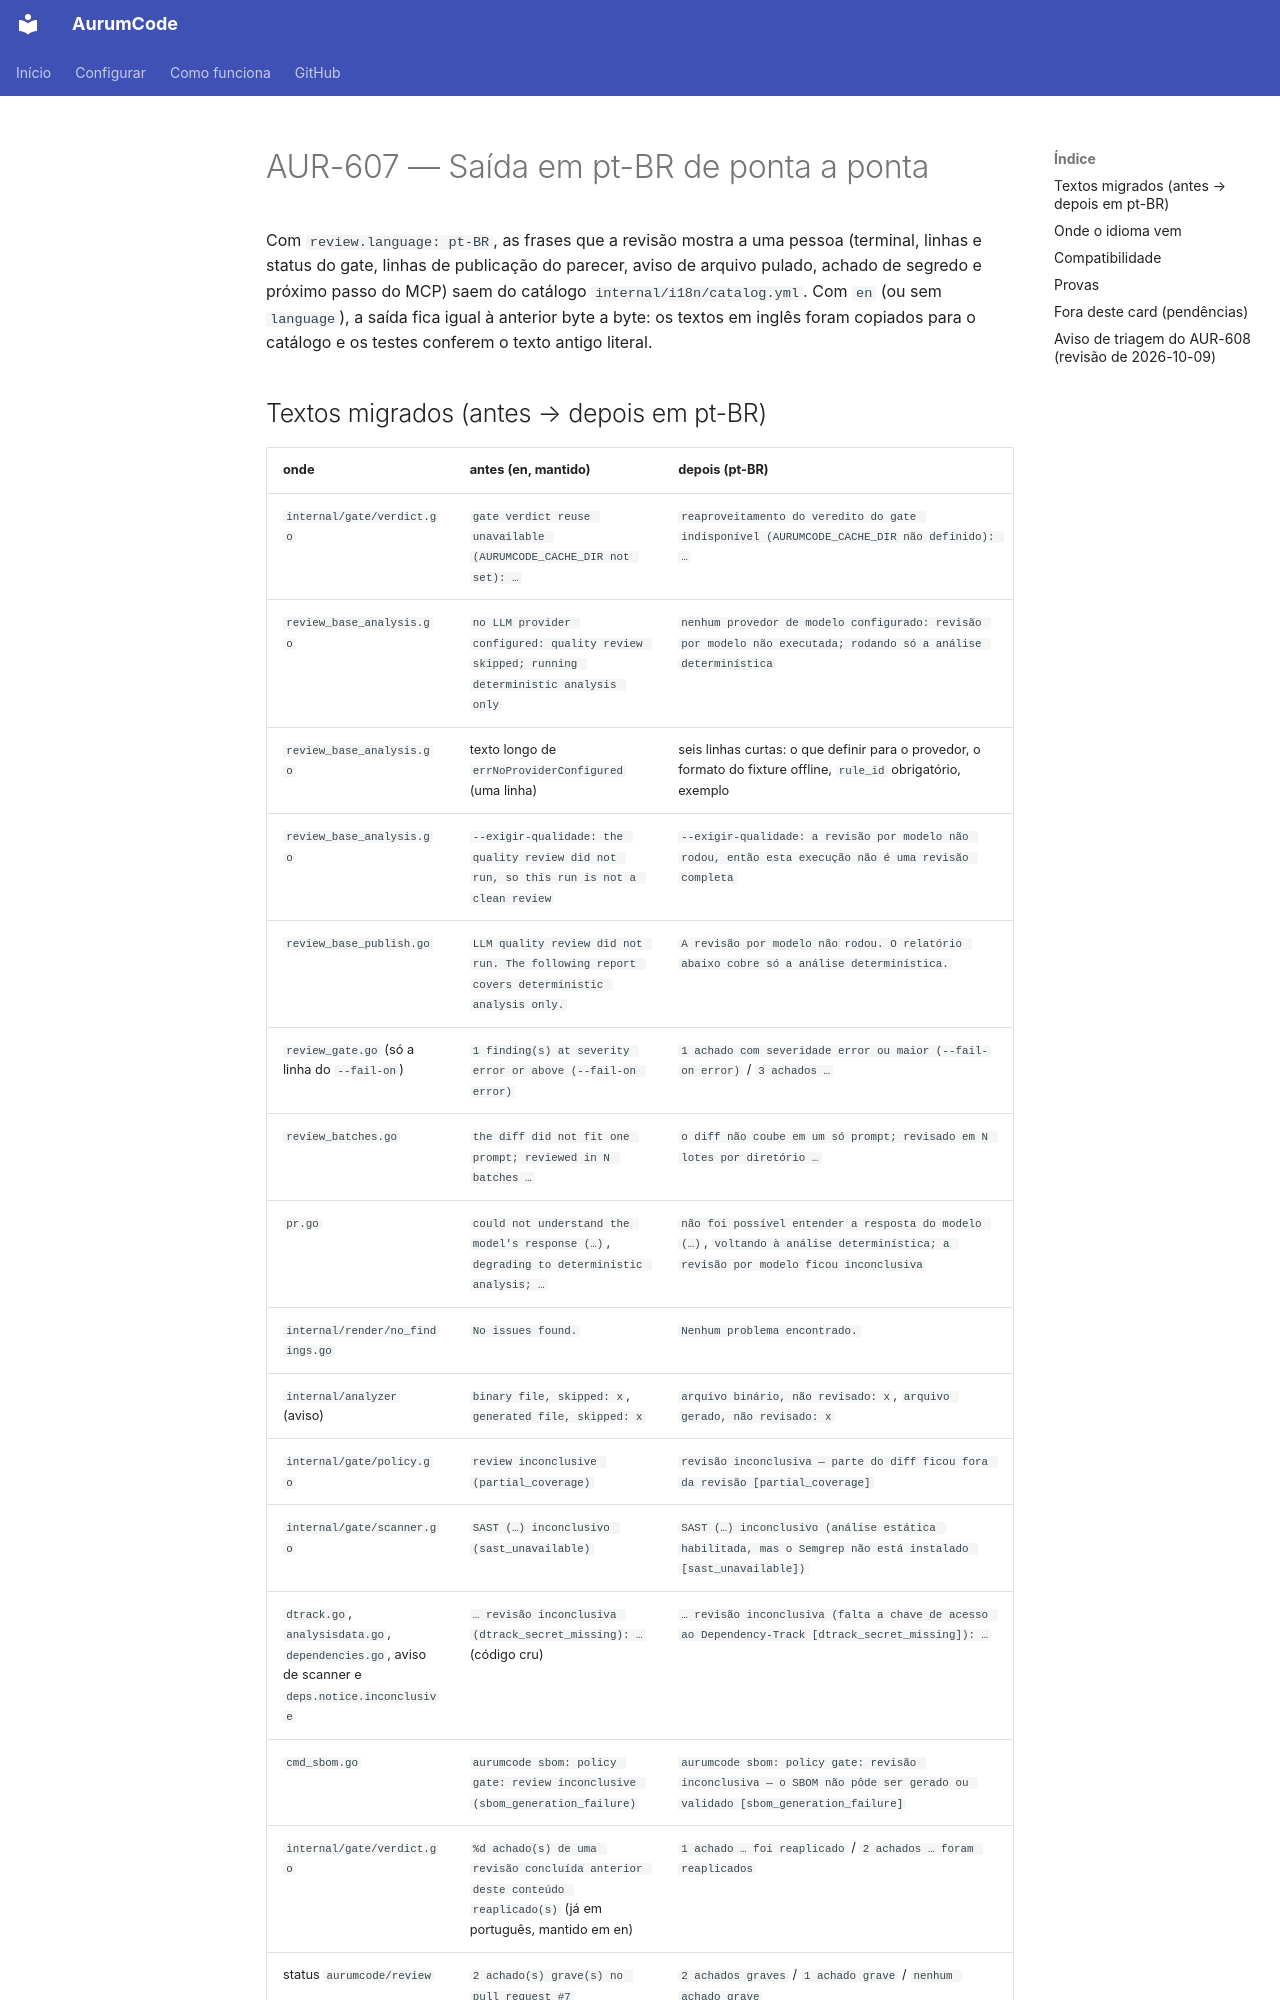

repository: Mpaape/AurumCode · page: specs/AUR-607/index.html · generator: mkdocs

# AUR-607 — Saída em pt-BR de ponta a ponta

Com `review.language: pt-BR`, as frases que a revisão mostra a uma pessoa
(terminal, linhas e status do gate, linhas de publicação do parecer, aviso de
arquivo pulado, achado de segredo e próximo passo do MCP) saem do catálogo
`internal/i18n/catalog.yml`. Com `en` (ou sem `language`), a saída fica igual
à anterior byte a byte: os textos em inglês foram copiados para o catálogo e
os testes conferem o texto antigo literal.
